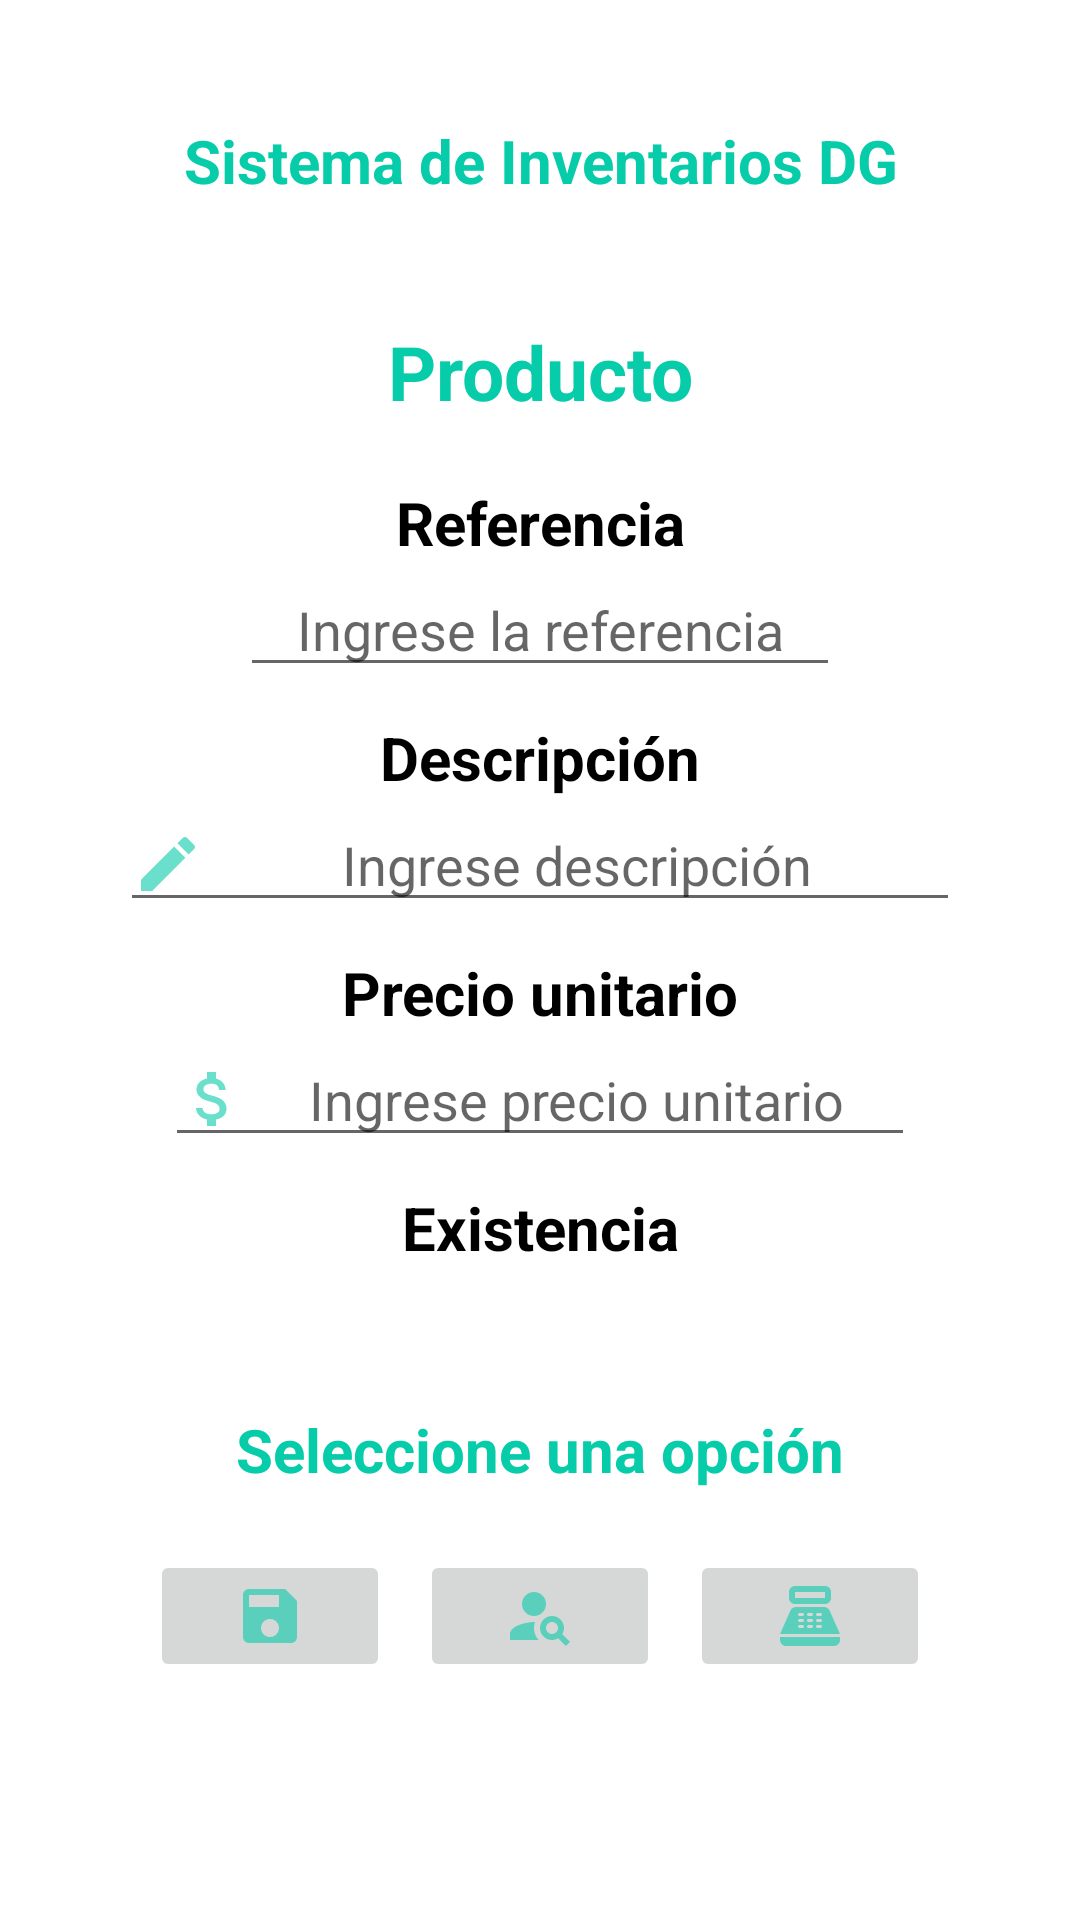

Reconstruct the res/layout file that produces this screen, plus the resources it refers to.
<!-- AndroidManifest.xml: application theme Theme.SistemaVentasDG -->
<!-- res/layout/activity_main.xml -->
<?xml version="1.0" encoding="utf-8"?>
<LinearLayout xmlns:android="http://schemas.android.com/apk/res/android"
    xmlns:app="http://schemas.android.com/apk/res-auto"
    xmlns:tools="http://schemas.android.com/tools"
    android:layout_width="match_parent"
    android:layout_height="match_parent"
    android:orientation="vertical"
    >
    <TextView
        android:layout_margin="40dp"
        android:layout_width="match_parent"
        android:layout_height="wrap_content"
        android:text="@string/title_main"
        android:textAlignment="center"
        android:textStyle="bold"
        android:textColor="@color/aguamarina"
        android:textSize="20dp"
        />

    <TextView
        android:layout_width="match_parent"
        android:layout_height="wrap_content"
        android:text="@string/title"
        android:gravity="center"
        android:textStyle="bold"
        android:textColor="@color/aguamarina"
        android:textSize="25sp"
        />

    <TextView
        android:layout_marginTop="20dp"
        android:layout_width="match_parent"
        android:layout_height="wrap_content"
        android:text="Referencia"
        android:gravity="center"
        android:textStyle="bold"
        android:textColor="@color/black"
        android:textSize="20sp"
        />

    <EditText
        android:id="@+id/etidref"
        android:layout_width="200dp"
        android:layout_height="wrap_content"
        android:layout_gravity="center"
        android:hint="Ingrese la referencia"
        android:gravity="center"
        android:inputType="number"
        />

    <TextView
        android:layout_marginTop="10dp"
        android:layout_width="match_parent"
        android:layout_height="wrap_content"
        android:text="Descripción"
        android:gravity="center"
        android:textStyle="bold"
        android:textColor="@color/black"
        android:textSize="20sp"
        />

    <EditText
        android:id="@+id/etdescripcion"
        android:layout_width="280dp"
        android:layout_height="wrap_content"
        android:layout_gravity="center"
        android:hint="Ingrese descripción"
        android:drawableStart="@drawable/ic_baseline_create_24"
        android:gravity="center"
        android:inputType="textPersonName"
        />

    <TextView
        android:layout_marginTop="10dp"
        android:layout_width="match_parent"
        android:layout_height="wrap_content"
        android:text="Precio unitario"
        android:gravity="center"
        android:textStyle="bold"
        android:textColor="@color/black"
        android:textSize="20sp"
        />

    <EditText
        android:id="@+id/etpreciounitario"
        android:layout_width="250dp"
        android:layout_height="wrap_content"
        android:layout_gravity="center"
        android:hint="Ingrese precio unitario"
        android:drawableStart="@drawable/ic_baseline_attach_money_24"
        android:gravity="center"
        android:inputType="textEmailAddress"

        />


    <TextView
        android:layout_marginTop="10dp"
        android:layout_width="match_parent"
        android:layout_height="wrap_content"
        android:text="Existencia"
        android:gravity="center"
        android:textStyle="bold"
        android:textColor="@color/black"
        android:textSize="20sp"
        />

    <TextView
        android:id="@+id/tvexistencia"
        android:layout_marginTop="10dp"
        android:layout_width="match_parent"
        android:layout_height="wrap_content"
        android:gravity="center"
        android:textSize="20sp"
        />

    <TextView
        android:id="@+id/textView"
        android:layout_width="match_parent"
        android:layout_height="wrap_content"
        android:layout_marginTop="10dp"
        android:gravity="center"
        android:text="Seleccione una opción"
        android:textColor="@color/aguamarina"
        android:textSize="20sp"
        android:textStyle="bold" />

    <LinearLayout
        android:layout_width="match_parent"
        android:layout_height="wrap_content"
        android:layout_marginTop="20dp"
        android:gravity="center"
        >
        <ImageButton
            android:id="@+id/btnsave"
            android:layout_width="80dp"
            android:layout_height="wrap_content"
            android:src="@drawable/ic_baseline_save_24"/>
        <ImageButton
            android:layout_marginLeft="10dp"
            android:id="@+id/btnsearch"
            android:layout_width="80dp"
            android:layout_height="wrap_content"
            android:src="@drawable/ic_baseline_person_search_24"/>
        <ImageButton
            android:layout_marginLeft="10dp"
            android:id="@+id/btnexistencias"
            android:layout_width="80dp"
            android:layout_height="wrap_content"
            android:src="@drawable/ic_baseline_point_of_sale_24"/>
    </LinearLayout>

</LinearLayout>
<!-- resources referenced by this layout -->
<resources>
  <color name="aguamarina">#06ccaa</color>
  <color name="black">#FF000000</color>
  <!-- drawable ic_baseline_attach_money_24 (drawable) -->
  <vector android:alpha="0.6" android:height="24dp" android:tint="#06CCAA"
      android:viewportHeight="24" android:viewportWidth="24"
      android:width="24dp" xmlns:android="http://schemas.android.com/apk/res/android">
      <path android:fillColor="@android:color/white" android:pathData="M11.8,10.9c-2.27,-0.59 -3,-1.2 -3,-2.15 0,-1.09 1.01,-1.85 2.7,-1.85 1.78,0 2.44,0.85 2.5,2.1h2.21c-0.07,-1.72 -1.12,-3.3 -3.21,-3.81V3h-3v2.16c-1.94,0.42 -3.5,1.68 -3.5,3.61 0,2.31 1.91,3.46 4.7,4.13 2.5,0.6 3,1.48 3,2.41 0,0.69 -0.49,1.79 -2.7,1.79 -2.06,0 -2.87,-0.92 -2.98,-2.1h-2.2c0.12,2.19 1.76,3.42 3.68,3.83V21h3v-2.15c1.95,-0.37 3.5,-1.5 3.5,-3.55 0,-2.84 -2.43,-3.81 -4.7,-4.4z"/>
  </vector>
  <!-- drawable ic_baseline_create_24 (drawable) -->
  <vector android:alpha="0.6" android:height="24dp" android:tint="#06CCAA"
      android:viewportHeight="24" android:viewportWidth="24"
      android:width="24dp" xmlns:android="http://schemas.android.com/apk/res/android">
      <path android:fillColor="@android:color/white" android:pathData="M3,17.25V21h3.75L17.81,9.94l-3.75,-3.75L3,17.25zM20.71,7.04c0.39,-0.39 0.39,-1.02 0,-1.41l-2.34,-2.34c-0.39,-0.39 -1.02,-0.39 -1.41,0l-1.83,1.83 3.75,3.75 1.83,-1.83z"/>
  </vector>
  <!-- drawable ic_baseline_person_search_24 (drawable) -->
  <vector android:alpha="0.6" android:height="24dp" android:tint="#06CCAA"
      android:viewportHeight="24" android:viewportWidth="24"
      android:width="24dp" xmlns:android="http://schemas.android.com/apk/res/android">
      <path android:fillColor="@android:color/white" android:pathData="M10,8m-4,0a4,4 0,1 1,8 0a4,4 0,1 1,-8 0"/>
      <path android:fillColor="@android:color/white" android:pathData="M10.35,14.01C7.62,13.91 2,15.27 2,18v2h9.54C9.07,17.24 10.31,14.11 10.35,14.01z"/>
      <path android:fillColor="@android:color/white" android:pathData="M19.43,18.02C19.79,17.43 20,16.74 20,16c0,-2.21 -1.79,-4 -4,-4s-4,1.79 -4,4c0,2.21 1.79,4 4,4c0.74,0 1.43,-0.22 2.02,-0.57L20.59,22L22,20.59L19.43,18.02zM16,18c-1.1,0 -2,-0.9 -2,-2c0,-1.1 0.9,-2 2,-2s2,0.9 2,2C18,17.1 17.1,18 16,18z"/>
  </vector>
  <!-- drawable ic_baseline_save_24 (drawable) -->
  <vector android:alpha="0.6" android:height="24dp" android:tint="#06CCAA"
      android:viewportHeight="24" android:viewportWidth="24"
      android:width="24dp" xmlns:android="http://schemas.android.com/apk/res/android">
      <path android:fillColor="@android:color/white" android:pathData="M17,3L5,3c-1.11,0 -2,0.9 -2,2v14c0,1.1 0.89,2 2,2h14c1.1,0 2,-0.9 2,-2L21,7l-4,-4zM12,19c-1.66,0 -3,-1.34 -3,-3s1.34,-3 3,-3 3,1.34 3,3 -1.34,3 -3,3zM15,9L5,9L5,5h10v4z"/>
  </vector>
  <string name="title">Producto</string>
  <string name="title_main">Sistema de Inventarios DG</string>
  <style name="Theme.SistemaVentasDG" parent="Theme.MaterialComponents.DayNight.DarkActionBar">
          
          <item name="colorPrimary">@color/purple_500</item>
          <item name="colorPrimaryVariant">@color/purple_700</item>
          <item name="colorOnPrimary">@color/white</item>
          
          <item name="colorSecondary">@color/teal_200</item>
          <item name="colorSecondaryVariant">@color/teal_700</item>
          <item name="colorOnSecondary">@color/black</item>
          
          <item name="android:statusBarColor">?attr/colorPrimaryVariant</item>
          
      </style>
  <color name="purple_500">#FF6200EE</color>
  <color name="purple_700">#FF3700B3</color>
  <color name="white">#FFFFFFFF</color>
  <color name="teal_200">#FF03DAC5</color>
  <color name="teal_700">#FF018786</color>
</resources>
